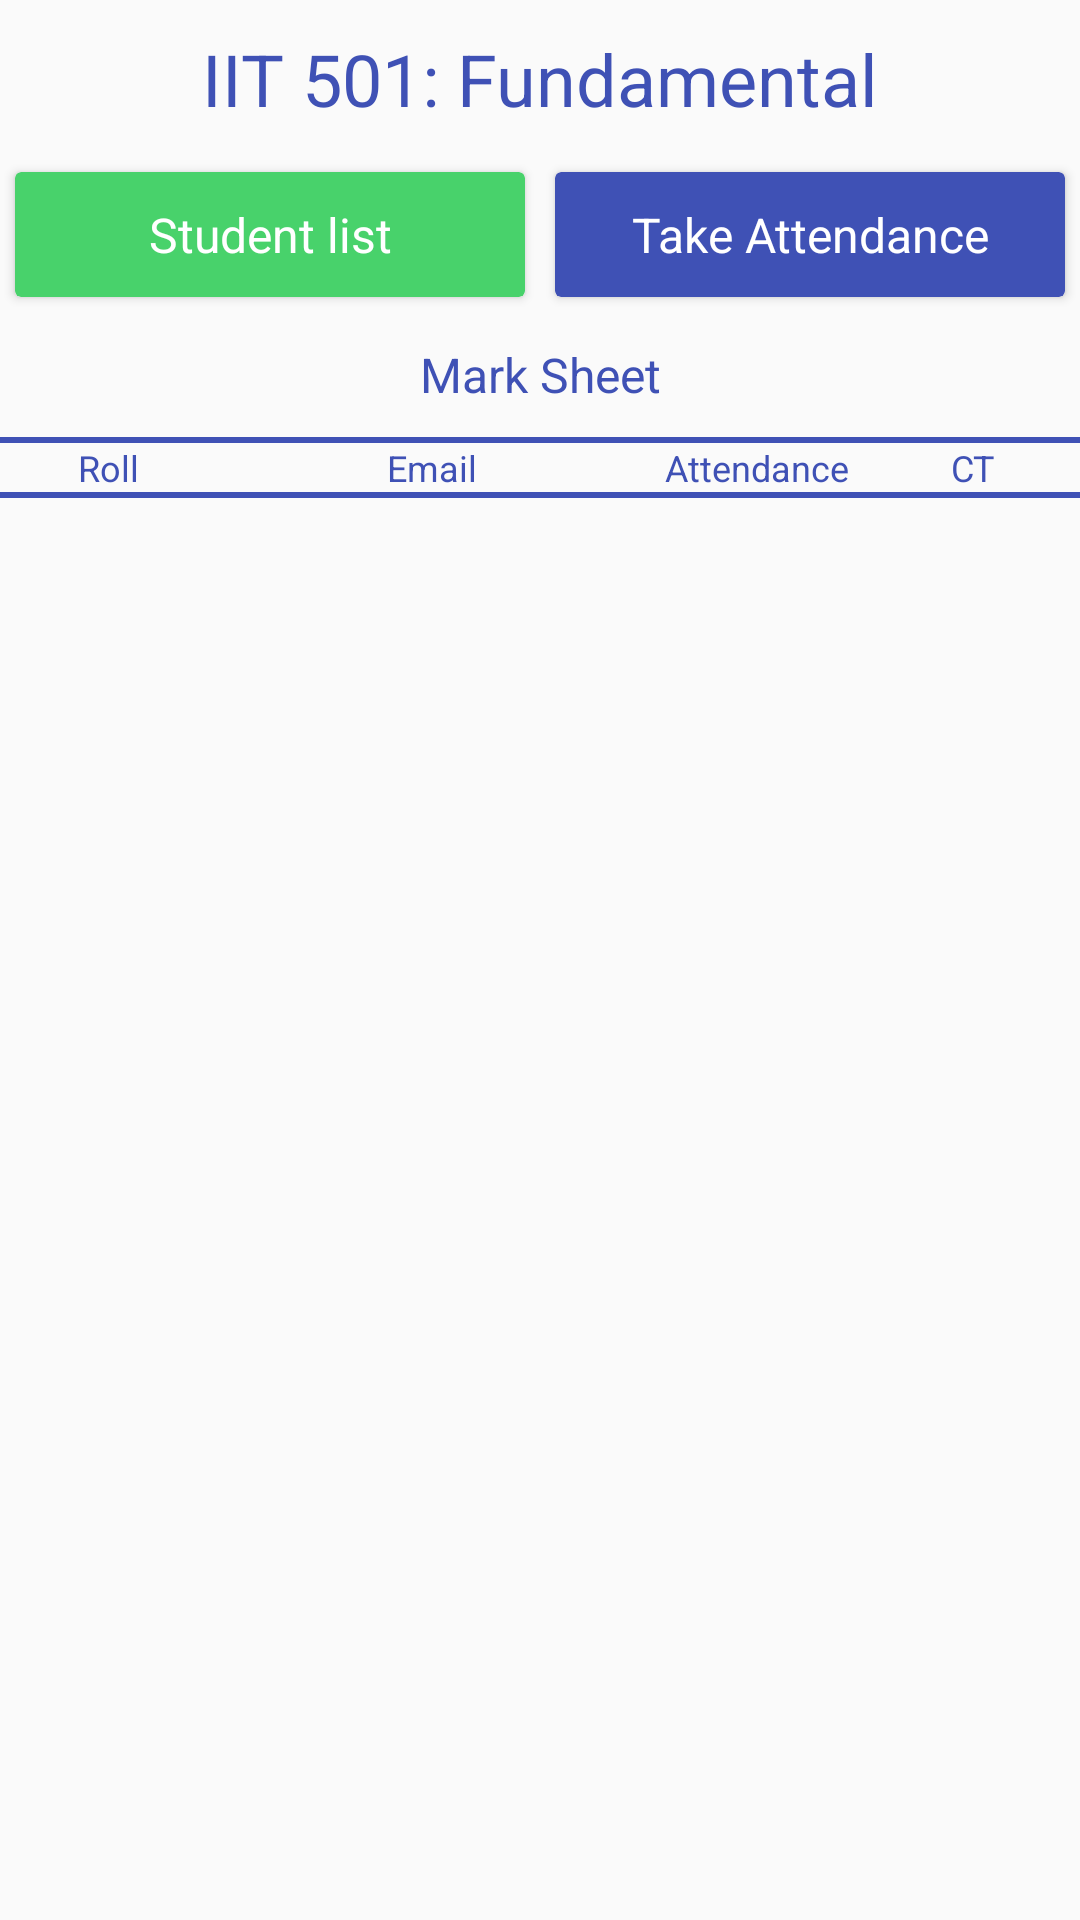

The Android layout XML behind this screen, and the referenced resources:
<!-- AndroidManifest.xml: application theme AppTheme -->
<!-- res/layout/activity_course_details.xml -->
<LinearLayout android:layout_width="match_parent"
    android:layout_height="match_parent"
    xmlns:app="http://schemas.android.com/apk/res-auto"
    android:orientation="vertical"
    android:background="@drawable/background_gemetry"
    xmlns:android="http://schemas.android.com/apk/res/android">

    <TextView
        android:layout_width="match_parent"
        android:layout_height="wrap_content"
        android:gravity="center"
        android:textColor="@color/colorPrimary"
        android:textSize="24sp"
        android:id="@+id/courseTv"
        android:layout_margin="10dp"
        android:text="IIT 501: Fundamental"/>

    <LinearLayout
        android:layout_width="match_parent"
        android:layout_height="wrap_content"
        android:orientation="horizontal">

        <android.support.v7.widget.CardView
            android:layout_width="0dp"
            android:layout_margin="5dp"
            android:layout_weight="1"
            app:cardBackgroundColor="@color/green"
            android:layout_height="wrap_content">

            <TextView
                android:layout_width="match_parent"
                android:layout_height="wrap_content"
                android:gravity="center"
                android:textColor="@color/white"
                android:textSize="16sp"
                android:id="@+id/studentList"
                android:layout_margin="10dp"
                android:text="Student list"/>

        </android.support.v7.widget.CardView>
        <android.support.v7.widget.CardView
            android:layout_width="0dp"
            android:layout_margin="5dp"
            android:id="@+id/takeAttendance"
            android:layout_weight="1"
            app:cardBackgroundColor="@color/colorPrimary"
            android:layout_height="wrap_content">

            <TextView
                android:layout_width="match_parent"
                android:layout_height="wrap_content"
                android:gravity="center"
                android:textColor="@color/white"
                android:textSize="16sp"
                android:layout_margin="10dp"
                android:text="Take Attendance"/>

        </android.support.v7.widget.CardView>

    </LinearLayout>


    <TextView
        android:layout_width="match_parent"
        android:layout_height="wrap_content"
        android:gravity="center"
        android:textColor="@color/colorPrimary"
        android:textSize="16sp"
        android:id="@+id/marksheet"
        android:layout_margin="10dp"
        android:text="Mark Sheet"/>

    <View
        android:layout_width="match_parent"
        android:layout_height="2dp"
        android:background="@color/colorPrimary" />

    <LinearLayout
        android:layout_width="match_parent"
        android:layout_height="wrap_content"
        android:orientation="horizontal">

        <TextView
            android:layout_width="0dp"
            android:layout_weight="2"
            android:layout_height="wrap_content"
            android:gravity="center"
            android:textColor="@color/colorPrimary"
            android:textSize="12sp"
            android:text="Roll"/>

        <TextView
            android:layout_width="0dp"
            android:layout_weight="4"
            android:layout_height="wrap_content"
            android:gravity="center"
            android:textColor="@color/colorPrimary"
            android:textSize="12sp"
            android:text="Email"/>

        <TextView
            android:layout_width="0dp"
            android:layout_weight="2"
            android:layout_height="wrap_content"
            android:gravity="center"
            android:textColor="@color/colorPrimary"
            android:textSize="12sp"
            android:text="Attendance"/>

        <TextView
            android:layout_width="0dp"
            android:layout_weight="2"
            android:layout_height="wrap_content"
            android:gravity="center"
            android:textColor="@color/colorPrimary"
            android:textSize="12sp"
            android:text="CT"/>


    </LinearLayout>

    <View
        android:layout_width="match_parent"
        android:layout_height="2dp"
        android:background="@color/colorPrimary" />

    <android.support.v7.widget.RecyclerView
        android:layout_marginTop="5dp"
        android:layout_width="match_parent"
        android:layout_height="wrap_content"
        android:id="@+id/arksheetrecycler">
    </android.support.v7.widget.RecyclerView>


</LinearLayout>
<!-- resources referenced by this layout -->
<resources>
  <color name="colorPrimary">#3F51B5</color>
  <color name="green">#48D26B</color>
  <color name="white">#FFFFFF</color>
  <style name="AppTheme" parent="Theme.AppCompat.Light.DarkActionBar">
          
          <item name="colorPrimary">@color/colorPrimary</item>
          <item name="colorPrimaryDark">@color/colorPrimaryDark</item>
          <item name="colorAccent">@color/colorAccent</item>
      </style>
  <color name="colorPrimaryDark">#303F9F</color>
  <color name="colorAccent">#FF4081</color>
</resources>
